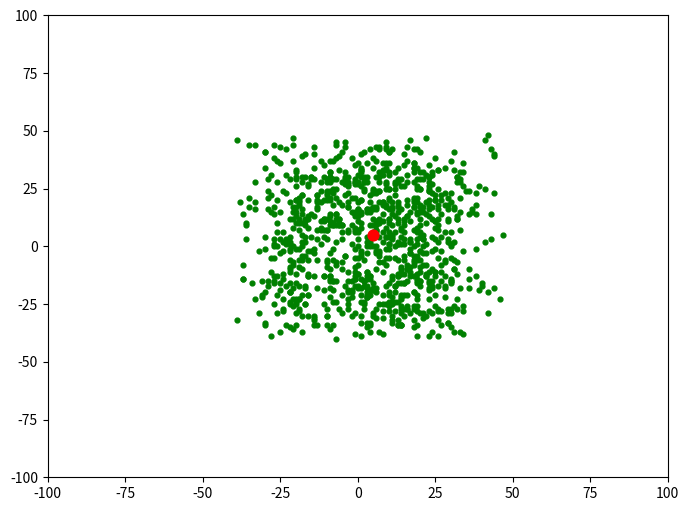

Python code for this plot:
import numpy as np 
import matplotlib.pyplot as plt 
  
# specifying the size for each and  
# every matplotlib plot globally 
plt.rcParams['figure.figsize'] = [8, 6]  
  
# defining list objects with range of the graph 
x1_range = [-100, 100] 
x2_range = [-100, 100] 
  
# empty list object to store the population 
population = [] 
  
# this function is used to generate the population 
# and appending it to the population list defined above 
# it takes the attributes as no. of features in a  
# population and size that we have in it 
def populate(features, size = 1000): 
      
    # here we are defining the coordinate  
    # for each entity in a population 
    initial = []  
      
    for _ in range(size): 
        entity = [] 
        for feature in features: 
              
            # this * feature variable unpacks a list  
            # or tuple into position arguments. 
            val = np.random.randint(*feature) 
            entity.append(val) 
        initial.append(entity) 
      
    return np.array(initial) 
  
# defining the virus in the form of numpy array 
virus = np.array([5, 5]) 
  
# only the 100 fit ones will survive in this one 
def fitness(population, virus, size = 100): 
      
    scores = [] 
      
    # enumerate also provides the index as for the iterator 
    for index, entity in enumerate(population):  
        score = np.sum((entity-virus)**2) 
        scores.append((score, index)) 
      
    scores = sorted(scores)[:size] 
      
    return np.array(scores)[:, 1] 
  
# this function is used to plot the graph 
def draw(population, virus): 
    plt.xlim((-100, 100)) 
    plt.ylim((-100, 100)) 
    plt.scatter(population[:, 0], population[:, 1], c ='green', s = 12) 
    plt.scatter(virus[0], virus[1], c ='red', s = 60)  
      
      
def reduction(population, virus, size = 100): 
      
    # only the index of the fittest ones 
    # is returned in sorted format 
    fittest = fitness(population, virus, size)  
  
    new_pop = [] 
      
    for item in fittest: 
        new_pop.append(population[item]) 
          
    return np.array(new_pop) 
  
# cross mutation in order to generate the next generation 
# of the population which will be more immune to virus than previous 
def cross(population, size = 1000): 
      
    new_pop = [] 
      
    for _ in range(size): 
        p = population[np.random.randint(0, len(population))] 
        m = population[np.random.randint(0, len(population))] 
      
        # we are only considering half of each  
        # without considering random selection 
        entity = [] 
        entity.append(*p[:len(p)//2]) 
        entity.append(*m[len(m)//2:]) 
          
        new_pop.append(entity) 
      
    return np.array(new_pop) 
  
# generating and adding the random features to 
# the entity so that it looks more distributed 
def mutate(population): 
      
    return population + np.random.randint(-10, 10, 2000).reshape(1000, 2) 
  
  
# the complete cycle of the above steps 
population = populate([x1_range, x2_range], 1000) 
  
# gens is the number of generation 
def cycle(population, virus, gens = 1):  
      
    # if we change the value of gens, we'll get  
    # next and genetically more powerful generation 
    # of the population 
    for _ in range(gens): 
        population = reduction(population, virus, 100) 
        population = cross(population, 1000) 
        population = mutate(population) 
          
    return population 
  
population = cycle(population, virus) 
  
draw(population, virus) 